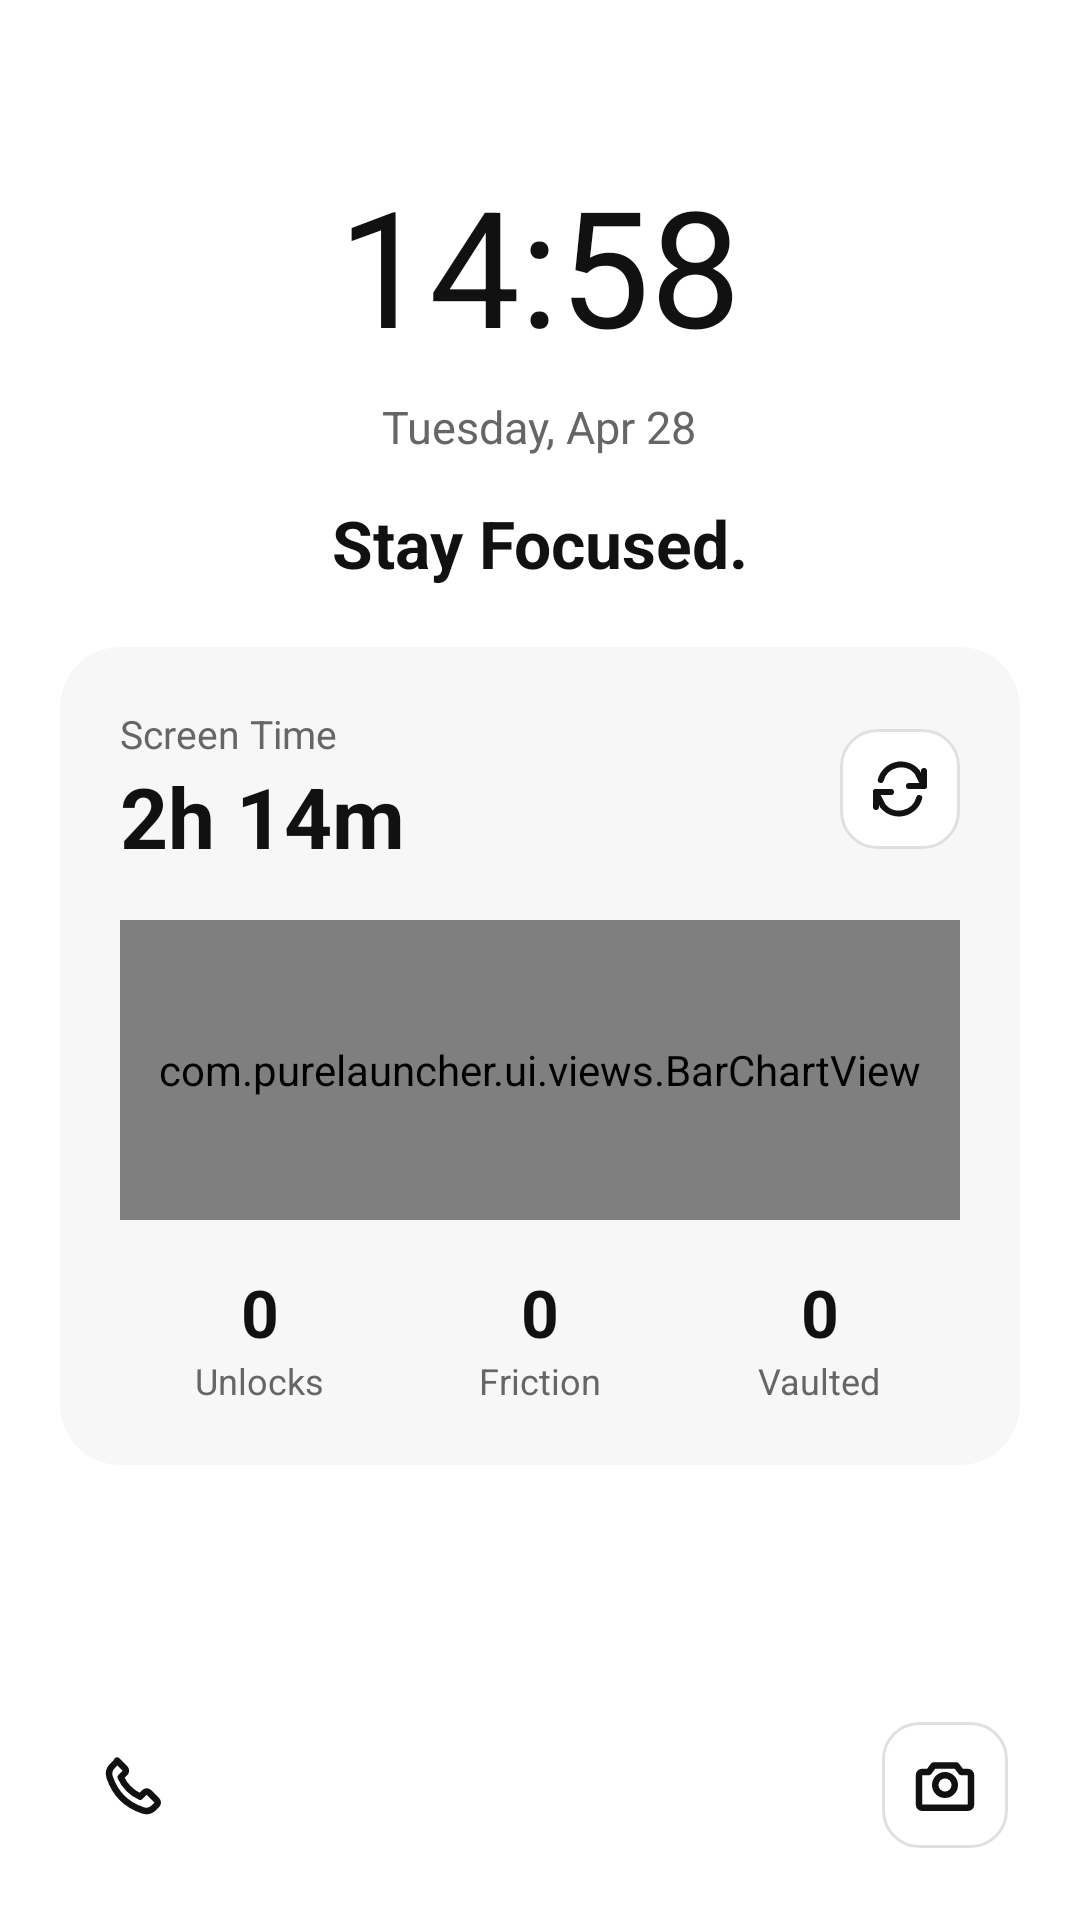

Reconstruct the res/layout file that produces this screen, plus the resources it refers to.
<!-- AndroidManifest.xml: application theme Theme.PureLauncher -->
<!-- res/layout/view_launcher_home_panel.xml -->
<?xml version="1.0" encoding="utf-8"?>
<androidx.core.widget.NestedScrollView xmlns:android="http://schemas.android.com/apk/res/android"
    xmlns:app="http://schemas.android.com/apk/res-auto"
    android:layout_width="match_parent"
    android:layout_height="match_parent"
    android:fillViewport="true">

    <LinearLayout
        android:layout_width="match_parent"
        android:layout_height="match_parent"
        android:orientation="vertical"
        android:gravity="center_horizontal"
        android:paddingStart="20dp"
        android:paddingEnd="20dp"
        android:paddingTop="52dp"
        android:paddingBottom="24dp">

        <LinearLayout
            android:layout_width="match_parent"
            android:layout_height="wrap_content"
            android:gravity="center_horizontal"
            android:orientation="vertical">

            <TextView
                android:id="@+id/tvTime"
                android:layout_width="wrap_content"
                android:layout_height="wrap_content"
                android:text="14:58"
                android:textColor="@color/text_primary"
                android:textSize="54sp"
                android:textStyle="normal" />

            <TextView
                android:id="@+id/tvDate"
                android:layout_width="wrap_content"
                android:layout_height="wrap_content"
                android:layout_marginTop="8dp"
                android:text="Tuesday, Apr 28"
                android:textColor="@color/text_secondary"
                android:textSize="15sp" />

        </LinearLayout>

        <TextView
            android:id="@+id/tvHeadline"
            android:layout_width="wrap_content"
            android:layout_height="wrap_content"
            android:layout_marginTop="14dp"
            android:text="Stay Focused."
            android:textColor="@color/text_primary"
            android:textSize="22sp"
            android:textStyle="bold" />

        <androidx.cardview.widget.CardView
            android:id="@+id/cardStats"
            android:layout_width="match_parent"
            android:layout_height="wrap_content"
            android:layout_marginTop="20dp"
            app:cardBackgroundColor="@color/bg_card"
            app:cardCornerRadius="20dp"
            app:cardElevation="0dp">

            <LinearLayout
                android:layout_width="match_parent"
                android:layout_height="wrap_content"
                android:orientation="vertical"
                android:padding="20dp">

                <LinearLayout
                    android:layout_width="match_parent"
                    android:layout_height="wrap_content"
                    android:gravity="center_vertical"
                    android:orientation="horizontal">

                    <LinearLayout
                        android:layout_width="0dp"
                        android:layout_height="wrap_content"
                        android:layout_weight="1"
                        android:orientation="vertical">

                        <TextView
                            android:layout_width="wrap_content"
                            android:layout_height="wrap_content"
                            android:text="Screen Time"
                            android:textColor="@color/text_secondary"
                            android:textSize="13sp" />

                        <TextView
                            android:id="@+id/tvScreenTime"
                            android:layout_width="wrap_content"
                            android:layout_height="wrap_content"
                            android:text="2h 14m"
                            android:textColor="@color/text_primary"
                            android:textSize="28sp"
                            android:textStyle="bold" />
                    </LinearLayout>

                    <ImageButton
                        android:id="@+id/btnReloadStats"
                        android:layout_width="40dp"
                        android:layout_height="40dp"
                        android:background="@drawable/bg_icon_surface"
                        android:contentDescription="Reload screen time"
                        android:padding="10dp"
                        android:src="@drawable/ic_refresh"
                        android:tint="@color/text_primary" />
                </LinearLayout>

                <com.purelauncher.ui.views.BarChartView
                    android:id="@+id/barChart"
                    android:layout_width="match_parent"
                    android:layout_height="100dp"
                    android:layout_marginTop="16dp" />

                <LinearLayout
                    android:layout_width="match_parent"
                    android:layout_height="wrap_content"
                    android:layout_marginTop="16dp"
                    android:orientation="horizontal">

                    <LinearLayout
                        android:layout_width="0dp"
                        android:layout_height="wrap_content"
                        android:layout_weight="1"
                        android:gravity="center_horizontal"
                        android:orientation="vertical">

                        <TextView
                            android:id="@+id/tvUnlockCount"
                            android:layout_width="wrap_content"
                            android:layout_height="wrap_content"
                            android:text="0"
                            android:textColor="@color/text_primary"
                            android:textSize="22sp"
                            android:textStyle="bold" />

                        <TextView
                            android:layout_width="wrap_content"
                            android:layout_height="wrap_content"
                            android:text="Unlocks"
                            android:textColor="@color/text_secondary"
                            android:textSize="12sp" />
                    </LinearLayout>

                    <LinearLayout
                        android:layout_width="0dp"
                        android:layout_height="wrap_content"
                        android:layout_weight="1"
                        android:gravity="center_horizontal"
                        android:orientation="vertical">

                        <TextView
                            android:id="@+id/tvFrictionCount"
                            android:layout_width="wrap_content"
                            android:layout_height="wrap_content"
                            android:text="0"
                            android:textColor="@color/text_primary"
                            android:textSize="22sp"
                            android:textStyle="bold" />

                        <TextView
                            android:layout_width="wrap_content"
                            android:layout_height="wrap_content"
                            android:text="Friction"
                            android:textColor="@color/text_secondary"
                            android:textSize="12sp" />
                    </LinearLayout>

                    <LinearLayout
                        android:layout_width="0dp"
                        android:layout_height="wrap_content"
                        android:layout_weight="1"
                        android:gravity="center_horizontal"
                        android:orientation="vertical">

                        <TextView
                            android:id="@+id/tvVaultedCount"
                            android:layout_width="wrap_content"
                            android:layout_height="wrap_content"
                            android:text="0"
                            android:textColor="@color/text_primary"
                            android:textSize="22sp"
                            android:textStyle="bold" />

                        <TextView
                            android:layout_width="wrap_content"
                            android:layout_height="wrap_content"
                            android:text="Vaulted"
                            android:textColor="@color/text_secondary"
                            android:textSize="12sp" />
                    </LinearLayout>
                </LinearLayout>
            </LinearLayout>
        </androidx.cardview.widget.CardView>

        <View
            android:layout_width="match_parent"
            android:layout_height="0dp"
            android:layout_weight="1" />

        <LinearLayout
            android:layout_width="match_parent"
            android:layout_height="wrap_content"
            android:gravity="center_vertical"
            android:orientation="horizontal"
            android:paddingStart="4dp"
            android:paddingEnd="4dp">

            <ImageView
                android:id="@+id/btnOpenPhone"
                android:layout_width="42dp"
                android:layout_height="42dp"
                android:contentDescription="Open phone app"
                android:padding="8dp"
                android:src="@drawable/ic_phone"
                android:tint="@color/text_primary" />

            <View
                android:layout_width="0dp"
                android:layout_height="1dp"
                android:layout_weight="1" />

            <ImageView
                android:id="@+id/btnOpenCamera"
                android:layout_width="42dp"
                android:layout_height="42dp"
                android:background="@drawable/bg_icon_surface"
                android:contentDescription="Open camera app"
                android:padding="8dp"
                android:src="@drawable/ic_camera"
                android:tint="@color/text_primary" />

        </LinearLayout>

    </LinearLayout>
</androidx.core.widget.NestedScrollView>
<!-- resources referenced by this layout -->
<resources>
  <color name="bg_card">#F7F7F7</color>
  <color name="text_primary">#111111</color>
  <color name="text_secondary">#666666</color>
  <!-- drawable bg_icon_surface (drawable) -->
  <?xml version="1.0" encoding="utf-8"?>
  <shape xmlns:android="http://schemas.android.com/apk/res/android" android:shape="rectangle">
      <corners android:radius="12dp" />
      <solid android:color="@color/bg_card_elevated" />
      <stroke android:width="1dp" android:color="@color/border" />
  </shape>
  <!-- drawable ic_camera (drawable) -->
  <?xml version="1.0" encoding="utf-8"?>
  <vector xmlns:android="http://schemas.android.com/apk/res/android"
      android:width="24dp"
      android:height="24dp"
      android:viewportWidth="24"
      android:viewportHeight="24">
      <path
          android:fillColor="#00000000"
          android:strokeColor="#FF000000"
          android:strokeLineCap="round"
          android:strokeLineJoin="round"
          android:strokeWidth="2"
          android:pathData="M5,8H7L8.5,6H15.5L17,8H19C19.6,8 20,8.4 20,9V18C20,18.6 19.6,19 19,19H5C4.4,19 4,18.6 4,18V9C4,8.4 4.4,8 5,8Z" />
      <path
          android:fillColor="#00000000"
          android:strokeColor="#FF000000"
          android:strokeLineCap="round"
          android:strokeLineJoin="round"
          android:strokeWidth="2"
          android:pathData="M12,15A3,3 0 1,1 12,9A3,3 0 0,1 12,15Z" />
  </vector>
  <!-- drawable ic_phone (drawable) -->
  <?xml version="1.0" encoding="utf-8"?>
  <vector xmlns:android="http://schemas.android.com/apk/res/android"
      android:width="24dp"
      android:height="24dp"
      android:viewportWidth="24"
      android:viewportHeight="24">
      <path
          android:fillColor="#00000000"
          android:strokeColor="#FFFFFFFF"
          android:strokeLineCap="round"
          android:strokeLineJoin="round"
          android:strokeWidth="2"
          android:pathData="M6.5,4.5L8.9,6.9C9.3,7.3 9.3,7.9 8.9,8.3L7.6,9.6C8.8,12.2 11,14.4 13.6,15.6L14.9,14.3C15.3,13.9 15.9,13.9 16.3,14.3L18.7,16.7C19.1,17.1 19.1,17.7 18.7,18.1L17.8,19C16.9,19.9 15.6,20.2 14.4,19.8C9.3,18.1 5.9,14.7 4.2,9.6C3.8,8.4 4.1,7.1 5,6.2L5.9,5.3C6.3,4.9 6.9,4.9 6.5,4.5Z" />
  </vector>
  <style name="Theme.PureLauncher" parent="Base.Theme.PureLauncher" />
  <color name="bg_card_elevated">#FFFFFF</color>
  <color name="border">#E0E0E0</color>
  <style name="Base.Theme.PureLauncher" parent="Theme.Material3.DayNight.NoActionBar">
          
          <item name="android:windowBackground">@color/bg_primary</item>
          
          <item name="android:windowAnimationStyle">@style/NoWindowAnimation</item>
      </style>
  <color name="bg_primary">#FFFFFF</color>
  <style name="NoWindowAnimation">
          <item name="android:activityOpenEnterAnimation">@null</item>
          <item name="android:activityOpenExitAnimation">@null</item>
          <item name="android:activityCloseEnterAnimation">@null</item>
          <item name="android:activityCloseExitAnimation">@null</item>
          <item name="android:taskOpenEnterAnimation">@null</item>
          <item name="android:taskOpenExitAnimation">@null</item>
          <item name="android:taskCloseEnterAnimation">@null</item>
          <item name="android:taskCloseExitAnimation">@null</item>
          <item name="android:taskToFrontEnterAnimation">@null</item>
          <item name="android:taskToFrontExitAnimation">@null</item>
      </style>
</resources>
